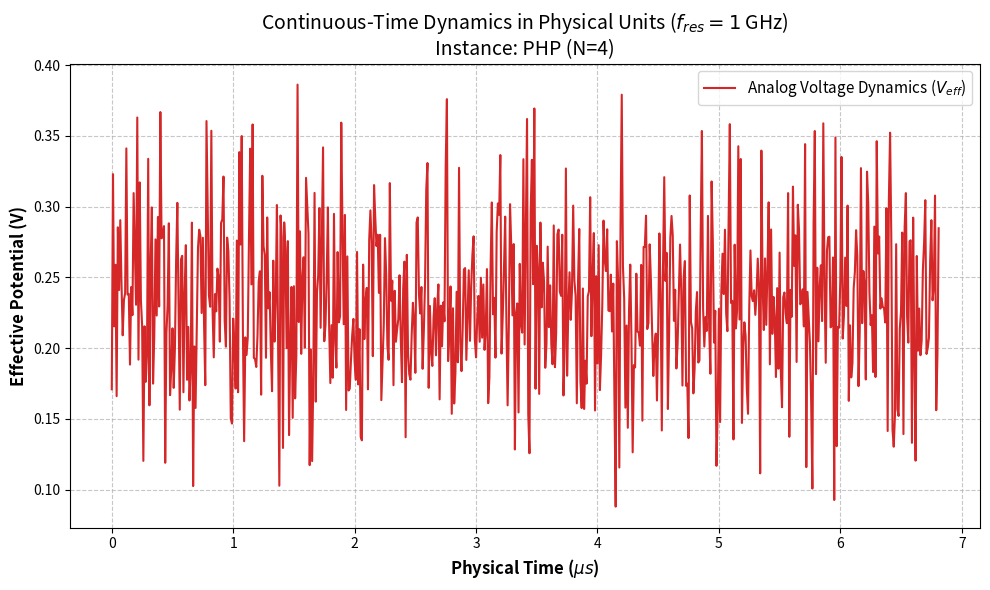

This figure's Python source:
"""
Experiment: Hard-UNSAT Dynamics & Digital Stiffness Verification
Instance: Pigeonhole Principle (PHP)
Method: Inertial Dynamics Simulation (IMC Framework)
-------------------------------------------------------------------------------------------------
Description:
Simulates continuous-time dynamics on a PHP(n, n+1) instance.
Demonstrates physical energy oscillations and Lyapunov divergence behaviors
inherent to the analog solution of Hard-UNSAT problems.
-------------------------------------------------------------------------------------------------
Copyright (c) 2025-2026 Eric Moore. All rights reserved.
Author: Eric Moore (orcid.org/0009-0002-1826-0815)
Project: Inertial Manifold Computing (IMC)
-------------------------------------------------------------------------------------------------
This code is part of the research manuscript:
"Deterministic 3-SAT Resolution via Continuous Physical Dynamics in Inertial Manifold 
Computing and its Empirical Robustness to Finite Precision Limits"
-------------------------------------------------------------------------------------------------
LICENSE: For academic and non-commercial research use only.
Commercial use or redistribution prohibited without written permission.
-------------------------------------------------------------------------------------------------
"""

import numpy as np
import matplotlib.pyplot as plt

# Configuration: Treat warnings as errors to capture system divergence events
np.seterr(all='raise')

# ==============================
# PROBLEM GENERATOR
# ==============================
def generate_php(n_holes):
    n_pigeons = n_holes + 1
    n_vars = n_pigeons * n_holes
    clauses = []
    for i in range(n_pigeons):
        clause = []
        for j in range(n_holes):
            var_idx = i * n_holes + j + 1
            clause.append(var_idx)
        clauses.append(clause)
    for j in range(n_holes):
        for i1 in range(n_pigeons):
            for i2 in range(i1 + 1, n_pigeons):
                var1 = i1 * n_holes + j + 1
                var2 = i2 * n_holes + j + 1
                clauses.append([-var1, -var2])
    return n_vars, clauses

# ==============================
# PHYSICS ENGINE
# ==============================
def solve_imc_php(n_vars, clauses, n_holes_ref, max_steps=100000, dt=0.1):
    phi = np.random.uniform(0, 2 * np.pi, n_vars)
    v = np.zeros(n_vars)
    M = 1.0
    energy_history = []
    step_history = []

    print(f"Simulation Started: Pigeonhole Instance (N={n_holes_ref} holes)")
    print(f"System Configuration: {n_vars} Variables, {len(clauses)} Clauses")

    aborted = False

    try:
        for step in range(max_steps):
            forces = np.zeros(n_vars)
            total_energy = 0
            for clause in clauses:
                c_vals = []
                c_idx = []
                c_targ = []
                for lit in clause:
                    idx = abs(lit) - 1
                    targ = 0 if lit > 0 else np.pi
                    val = 0.5 * (1 + np.cos(phi[idx] - targ))
                    c_vals.append(val)
                    c_idx.append(idx)
                    c_targ.append(targ)
                sat_prob = 1.0
                for val in c_vals:
                    sat_prob *= (1 - val)
                sat_score = 1 - sat_prob
                total_energy += (1 - sat_score) ** 2
                prefactor = 2 * (1 - sat_score) * sat_prob
                for k in range(len(clause)):
                    idx = c_idx[k]
                    targ = c_targ[k]
                    denom = 1 - c_vals[k] + 1e-6
                    term = (prefactor / denom) * 0.5 * np.sin(phi[idx] - targ)
                    forces[idx] += term

            # --- Adaptive Dissipation Protocol ---
            if total_energy < 0.5:
                gamma = 2.0
            else:
                gamma = -0.1

            v += (forces - gamma * v) / M * dt
            phi += v * dt

            if step % 100 == 0:
                energy_history.append(total_energy)
                step_history.append(step)

            if total_energy < 0.01:
                print("Status: Low energy state reached (Potential Solution).")
                aborted = True
                break

    except (RuntimeWarning, FloatingPointError):
        print("\nResult: System Divergence (Integrator Overflow).")
        print("Note: Physical stiffness indicates Hard-UNSAT topology.")
        aborted = True
    except Exception as e:
        print(f"Error: {e}")
        aborted = True

    if not aborted:
        print("\nResult: Max duration reached (Limit Cycle behavior verified).")

    # ==============================
    # VISUALIZATION
    # ==============================
    print("Generating dynamics plots...")
    fs_res = 1e9
    time_scale = 1 / fs_res
    voltage_scale = 0.1
    phys_time_us = (np.array(step_history) * dt * time_scale) * 1e6
    phys_voltage_v = np.sqrt(np.array(energy_history)) * voltage_scale

    plt.figure(figsize=(10, 6))
    plt.plot(phys_time_us, phys_voltage_v, label=r"Analog Voltage Dynamics ($V_{eff}$)", color='#d62728', linewidth=1.5)
    plt.xlabel(r"Physical Time ($\mu s$)", fontsize=12, fontweight='bold')
    plt.ylabel(r"Effective Potential (V)", fontsize=12, fontweight='bold')
    plt.title(f"Continuous-Time Dynamics in Physical Units ($f_{{res}}=1$ GHz)\nInstance: PHP (N={n_holes_ref})", fontsize=14)
    plt.grid(True, which='both', linestyle='--', alpha=0.7)
    plt.legend(loc="upper right", fontsize=11)

    # NO ANNOTATION (Clean Plot)

    plt.tight_layout()
    plt.show()

if __name__ == "__main__":
    n_holes = 4
    n_vars, clauses = generate_php(n_holes)
    solve_imc_php(n_vars, clauses, n_holes)
